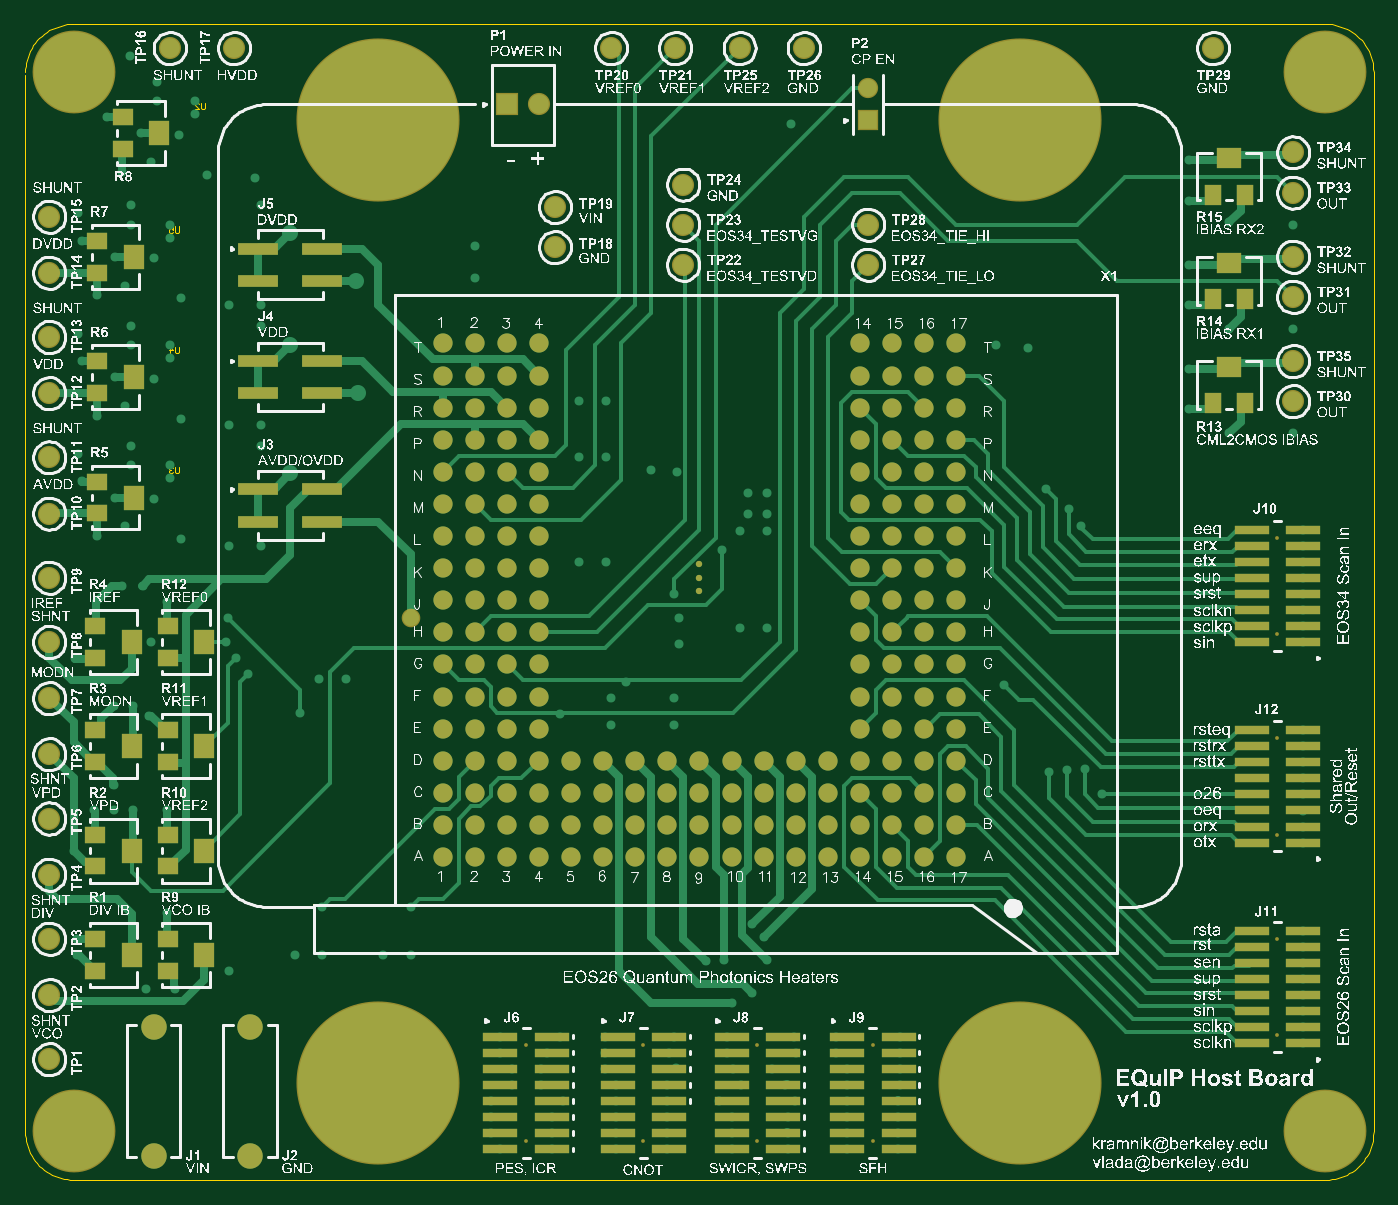
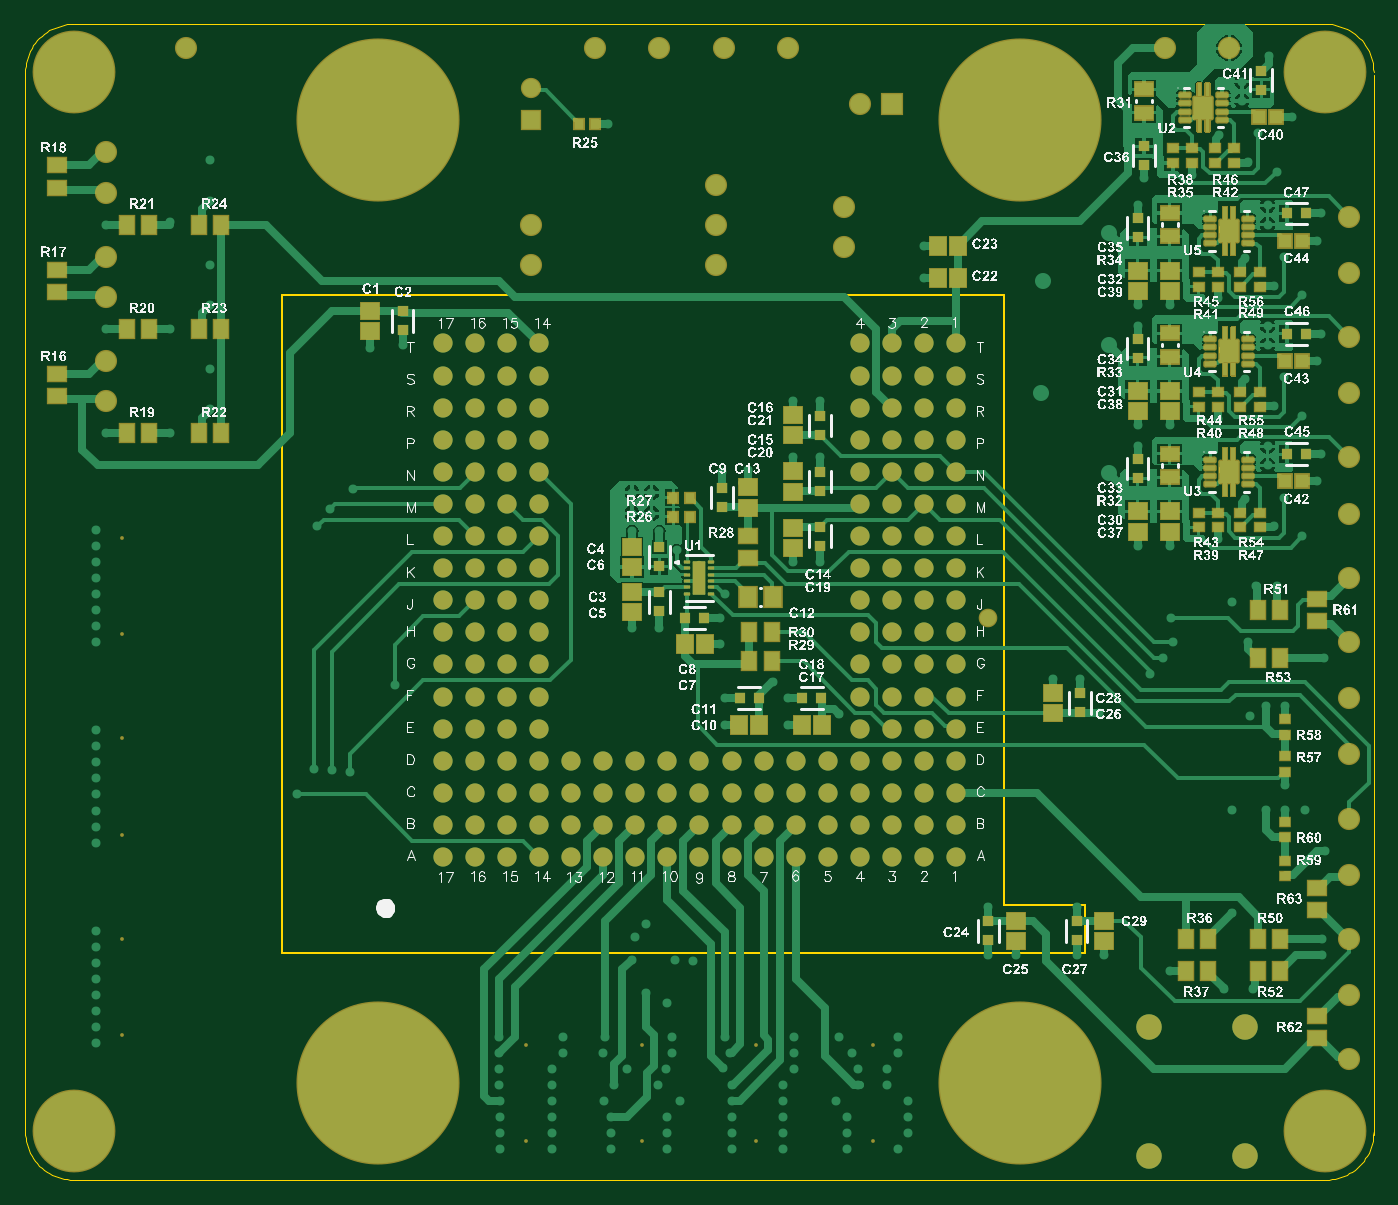
Circuit board: 9 layer files. Board 106.7 x 91.4 mm.
- bottom_copper: eos26_motherboard_basic.GBL (62525 bytes)
- bottom_silk: eos26_motherboard_basic.GBO (1011561 bytes)
- paste: eos26_motherboard_basic.GBP (8337 bytes)
- bottom_mask: eos26_motherboard_basic.GBS (27672 bytes)
- outline: eos26_motherboard_basic.GM1 (3310 bytes)
- top_copper: eos26_motherboard_basic.GTL (31044 bytes)
- top_silk: eos26_motherboard_basic.GTO (1827378 bytes)
- paste: eos26_motherboard_basic.GTP (3764 bytes)
- top_mask: eos26_motherboard_basic.GTS (8795 bytes)

=== bottom_copper: eos26_motherboard_basic.GBL (62525 bytes, source omitted) ===
=== bottom_silk: eos26_motherboard_basic.GBO (1011561 bytes, source omitted) ===
=== paste: eos26_motherboard_basic.GBP (8337 bytes, source omitted) ===
=== bottom_mask: eos26_motherboard_basic.GBS (27672 bytes, source omitted) ===
=== outline: eos26_motherboard_basic.GM1 ===
G04*
G04 #@! TF.GenerationSoftware,Altium Limited,Altium Designer,19.1.7 (138)*
G04*
G04 Layer_Color=16711935*
%FSLAX25Y25*%
%MOIN*%
G70*
G01*
G75*
%ADD73C,0.00100*%
%ADD74C,0.00600*%
%ADD75C,0.00394*%
D73*
X520000Y445000D02*
X519968Y445981D01*
X519872Y446958D01*
X519712Y447926D01*
X519489Y448882D01*
X519204Y449822D01*
X518858Y450740D01*
X518453Y451634D01*
X517990Y452500D01*
X517472Y453334D01*
X516900Y454131D01*
X516278Y454890D01*
X515607Y455607D01*
X514890Y456278D01*
X514131Y456900D01*
X513334Y457472D01*
X512500Y457990D01*
X511634Y458453D01*
X510740Y458858D01*
X509822Y459204D01*
X508882Y459489D01*
X507926Y459712D01*
X506958Y459872D01*
X505981Y459968D01*
X505000Y460000D01*
X505000Y100000D02*
X505981Y100032D01*
X506958Y100128D01*
X507926Y100288D01*
X508882Y100511D01*
X509822Y100796D01*
X510740Y101142D01*
X511634Y101547D01*
X512500Y102010D01*
X513334Y102528D01*
X514131Y103100D01*
X514890Y103722D01*
X515607Y104393D01*
X516278Y105110D01*
X516900Y105869D01*
X517472Y106666D01*
X517990Y107500D01*
X518453Y108366D01*
X518858Y109260D01*
X519204Y110178D01*
X519489Y111118D01*
X519712Y112074D01*
X519872Y113042D01*
X519968Y114019D01*
X520000Y115000D01*
X100000Y115000D02*
X100032Y114019D01*
X100128Y113042D01*
X100288Y112074D01*
X100511Y111118D01*
X100796Y110178D01*
X101142Y109260D01*
X101547Y108366D01*
X102010Y107500D01*
X102528Y106666D01*
X103100Y105869D01*
X103722Y105110D01*
X104393Y104393D01*
X105110Y103722D01*
X105869Y103100D01*
X106667Y102528D01*
X107500Y102010D01*
X108366Y101547D01*
X109260Y101142D01*
X110178Y100796D01*
X111118Y100511D01*
X112074Y100288D01*
X113042Y100128D01*
X114019Y100032D01*
X115000Y100000D01*
X115000Y460000D02*
X114019Y459968D01*
X113042Y459872D01*
X112074Y459712D01*
X111118Y459489D01*
X110178Y459204D01*
X109260Y458858D01*
X108366Y458453D01*
X107500Y457990D01*
X106666Y457472D01*
X105869Y456900D01*
X105110Y456278D01*
X104393Y455607D01*
X103722Y454890D01*
X103100Y454131D01*
X102528Y453334D01*
X102010Y452500D01*
X101547Y451634D01*
X101142Y450740D01*
X100796Y449822D01*
X100511Y448882D01*
X100288Y447926D01*
X100128Y446958D01*
X100032Y445981D01*
X100000Y445000D01*
X115000Y460000D02*
X505000D01*
X115000Y100000D02*
X505000D01*
X100000Y114017D02*
Y444017D01*
X520000Y115000D02*
Y445000D01*
D74*
X190000Y170500D02*
Y185500D01*
X215000D01*
X190000D02*
X215000D01*
Y375500D01*
X190000Y170500D02*
X440000D01*
X215000Y375500D02*
X440000D01*
Y170500D02*
Y375500D01*
D75*
X156000Y435468D02*
Y433828D01*
X155672Y433500D01*
X155016D01*
X154688Y433828D01*
Y435468D01*
X152720Y433500D02*
X154032D01*
X152720Y434812D01*
Y435140D01*
X153048Y435468D01*
X153704D01*
X154032Y435140D01*
X148000Y396968D02*
Y395328D01*
X147672Y395000D01*
X147016D01*
X146688Y395328D01*
Y396968D01*
X144720D02*
X146032D01*
Y395984D01*
X145376Y396312D01*
X145048D01*
X144720Y395984D01*
Y395328D01*
X145048Y395000D01*
X145704D01*
X146032Y395328D01*
X148000Y359468D02*
Y357828D01*
X147672Y357500D01*
X147016D01*
X146688Y357828D01*
Y359468D01*
X145048Y357500D02*
Y359468D01*
X146032Y358484D01*
X144720D01*
X148000Y321968D02*
Y320328D01*
X147672Y320000D01*
X147016D01*
X146688Y320328D01*
Y321968D01*
X146032Y321640D02*
X145704Y321968D01*
X145048D01*
X144720Y321640D01*
Y321312D01*
X145048Y320984D01*
X145376D01*
X145048D01*
X144720Y320656D01*
Y320328D01*
X145048Y320000D01*
X145704D01*
X146032Y320328D01*
M02*

=== top_copper: eos26_motherboard_basic.GTL (31044 bytes, source omitted) ===
=== top_silk: eos26_motherboard_basic.GTO (1827378 bytes, source omitted) ===
=== paste: eos26_motherboard_basic.GTP ===
G04*
G04 #@! TF.GenerationSoftware,Altium Limited,Altium Designer,19.1.7 (138)*
G04*
G04 Layer_Color=8421504*
%FSLAX25Y25*%
%MOIN*%
G70*
G01*
G75*
%ADD15R,0.10984X0.02913*%
%ADD16R,0.06299X0.07874*%
%ADD17R,0.06299X0.05118*%
%ADD18R,0.07874X0.06299*%
%ADD19R,0.05118X0.06299*%
%ADD20R,0.12402X0.03937*%
D15*
X319988Y144500D02*
D03*
X336012D02*
D03*
X319988Y139500D02*
D03*
X336012D02*
D03*
X319988Y134500D02*
D03*
X336012D02*
D03*
X319988Y129500D02*
D03*
X336012D02*
D03*
X319988Y124500D02*
D03*
X336012D02*
D03*
X319988Y119500D02*
D03*
X336012D02*
D03*
X319988Y114500D02*
D03*
X336012D02*
D03*
X319988Y109500D02*
D03*
X336012D02*
D03*
X248000Y144500D02*
D03*
X264024D02*
D03*
X248000Y139500D02*
D03*
X264024D02*
D03*
X248000Y134500D02*
D03*
X264024D02*
D03*
X248000Y129500D02*
D03*
X264024D02*
D03*
X248000Y124500D02*
D03*
X264024D02*
D03*
X248000Y119500D02*
D03*
X264024D02*
D03*
X248000Y114500D02*
D03*
X264024D02*
D03*
X248000Y109500D02*
D03*
X264024D02*
D03*
X284488Y144500D02*
D03*
X300512D02*
D03*
X284488Y139500D02*
D03*
X300512D02*
D03*
X284488Y134500D02*
D03*
X300512D02*
D03*
X284488Y129500D02*
D03*
X300512D02*
D03*
X284488Y124500D02*
D03*
X300512D02*
D03*
X284488Y119500D02*
D03*
X300512D02*
D03*
X284488Y114500D02*
D03*
X300512D02*
D03*
X284488Y109500D02*
D03*
X300512D02*
D03*
X355988Y144500D02*
D03*
X372012D02*
D03*
X355988Y139500D02*
D03*
X372012D02*
D03*
X355988Y134500D02*
D03*
X372012D02*
D03*
X355988Y129500D02*
D03*
X372012D02*
D03*
X355988Y124500D02*
D03*
X372012D02*
D03*
X355988Y119500D02*
D03*
X372012D02*
D03*
X355988Y114500D02*
D03*
X372012D02*
D03*
X355988Y109500D02*
D03*
X372012D02*
D03*
X498012Y205000D02*
D03*
X481988D02*
D03*
X498012Y210000D02*
D03*
X481988D02*
D03*
X498012Y215000D02*
D03*
X481988D02*
D03*
X498012Y220000D02*
D03*
X481988D02*
D03*
X498012Y225000D02*
D03*
X481988D02*
D03*
X498012Y230000D02*
D03*
X481988D02*
D03*
X498012Y235000D02*
D03*
X481988D02*
D03*
X498012Y240000D02*
D03*
X481988D02*
D03*
X498012Y142500D02*
D03*
X481988D02*
D03*
X498012Y147500D02*
D03*
X481988D02*
D03*
X498012Y152500D02*
D03*
X481988D02*
D03*
X498012Y157500D02*
D03*
X481988D02*
D03*
X498012Y162500D02*
D03*
X481988D02*
D03*
X498012Y167500D02*
D03*
X481988D02*
D03*
X498012Y172500D02*
D03*
X481988D02*
D03*
X498012Y177500D02*
D03*
X481988D02*
D03*
X481988Y302500D02*
D03*
X498012D02*
D03*
X481988Y297500D02*
D03*
X498012D02*
D03*
X481988Y292500D02*
D03*
X498012D02*
D03*
X481988Y287500D02*
D03*
X498012D02*
D03*
X481988Y282500D02*
D03*
X498012D02*
D03*
X481988Y277500D02*
D03*
X498012D02*
D03*
X481988Y272500D02*
D03*
X498012D02*
D03*
X481988Y267500D02*
D03*
X498012D02*
D03*
D16*
X155709D02*
D03*
X141709Y426000D02*
D03*
X133209Y267500D02*
D03*
X155709Y170000D02*
D03*
X133209D02*
D03*
X133709Y387500D02*
D03*
Y350000D02*
D03*
Y312500D02*
D03*
X133209Y235000D02*
D03*
Y202500D02*
D03*
X155709D02*
D03*
Y235000D02*
D03*
D17*
X144291Y262579D02*
D03*
Y272421D02*
D03*
X130291Y421079D02*
D03*
Y430921D02*
D03*
X121791Y262579D02*
D03*
Y272421D02*
D03*
X144291Y165079D02*
D03*
Y174921D02*
D03*
X121791Y165079D02*
D03*
Y174921D02*
D03*
X122291Y382579D02*
D03*
Y392421D02*
D03*
Y345079D02*
D03*
Y354921D02*
D03*
Y307579D02*
D03*
Y317421D02*
D03*
X121791Y230079D02*
D03*
Y239921D02*
D03*
Y197579D02*
D03*
Y207421D02*
D03*
X144291Y197579D02*
D03*
Y207421D02*
D03*
Y230079D02*
D03*
Y239921D02*
D03*
D18*
X475000Y418209D02*
D03*
Y385709D02*
D03*
Y353209D02*
D03*
D19*
X479921Y406791D02*
D03*
X470079D02*
D03*
X479921Y374291D02*
D03*
X470079D02*
D03*
X479921Y341791D02*
D03*
X470079D02*
D03*
D20*
X192441Y380000D02*
D03*
Y390000D02*
D03*
X172559Y380000D02*
D03*
Y390000D02*
D03*
X192441Y305000D02*
D03*
Y315000D02*
D03*
X172559Y305000D02*
D03*
Y315000D02*
D03*
X192441Y345000D02*
D03*
Y355000D02*
D03*
X172559Y345000D02*
D03*
Y355000D02*
D03*
M02*

=== top_mask: eos26_motherboard_basic.GTS (8795 bytes, source omitted) ===
